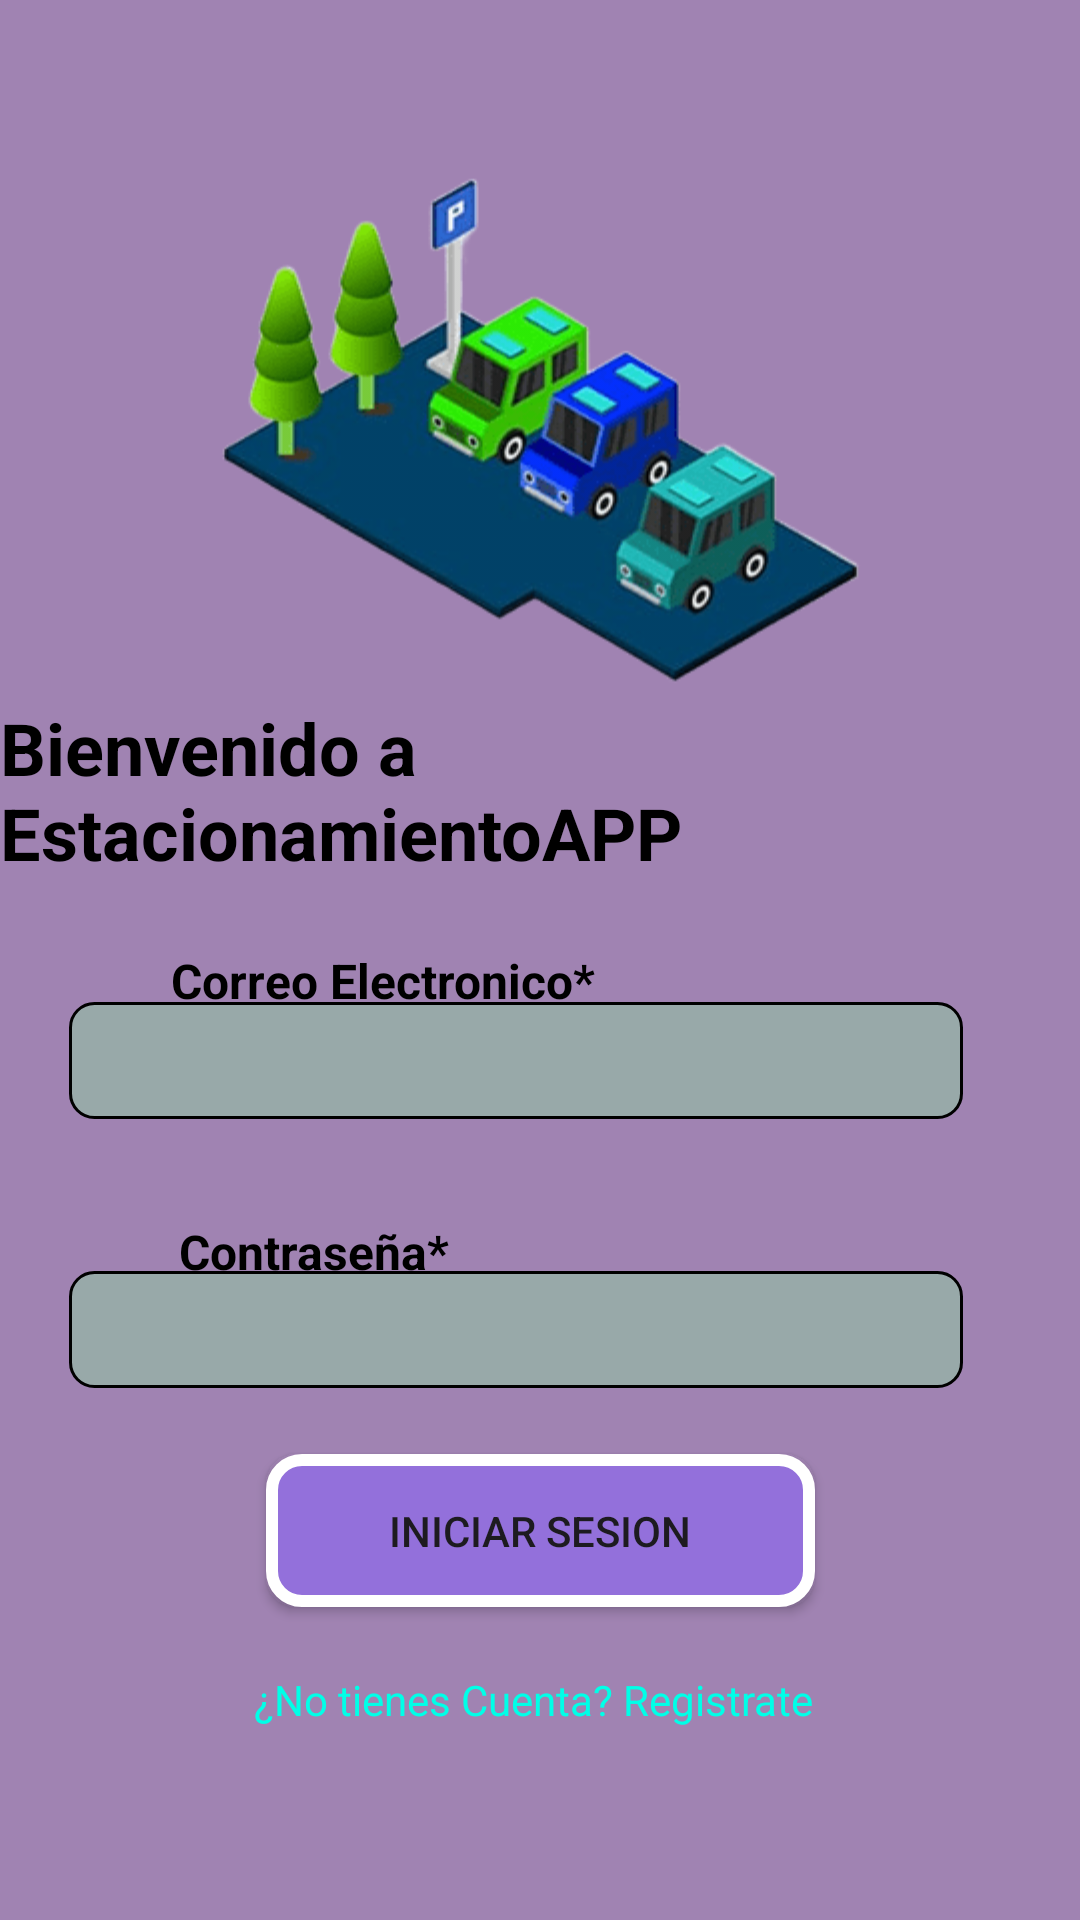

Here is an Android app screen rendered from its layout file. Give the layout XML and the strings, colors and styles it references.
<!-- AndroidManifest.xml: application theme Theme.EstacionamientoAPP -->
<!-- res/layout/activity_main.xml -->
<?xml version="1.0" encoding="utf-8"?>
<androidx.constraintlayout.widget.ConstraintLayout xmlns:android="http://schemas.android.com/apk/res/android"
    xmlns:app="http://schemas.android.com/apk/res-auto"
    xmlns:tools="http://schemas.android.com/tools"
    android:layout_width="match_parent"
    android:layout_height="match_parent"
    android:background="@color/purple"
    tools:context=".MainActivity">

    <TextView
        android:id="@+id/textView"
        android:layout_width="wrap_content"
        android:layout_height="wrap_content"
        android:text="Bienvenido a EstacionamientoAPP"
        android:textColor="#000000"
        android:textSize="24sp"
        android:textStyle="bold"
        app:layout_constraintBottom_toBottomOf="parent"
        app:layout_constraintEnd_toEndOf="parent"
        app:layout_constraintHorizontal_bias="0.421"
        app:layout_constraintStart_toStartOf="parent"
        app:layout_constraintTop_toTopOf="parent"
        app:layout_constraintVertical_bias="0.402" />

    <Button
        android:id="@+id/button"
        android:layout_width="183dp"
        android:layout_height="51dp"
        android:background="@drawable/buttoncolorss"
        android:onClick="login"
        android:text="Iniciar Sesion"
        app:layout_constraintBottom_toBottomOf="parent"
        app:layout_constraintEnd_toEndOf="parent"
        app:layout_constraintStart_toStartOf="parent"
        app:layout_constraintTop_toTopOf="parent"
        app:layout_constraintVertical_bias="0.823" />

    <TextView
        android:id="@+id/textView2"
        android:layout_width="wrap_content"
        android:layout_height="wrap_content"
        android:text="Correo Electronico*"
        android:textColor="#000000"
        android:textSize="16sp"
        android:textStyle="bold"
        app:layout_constraintBottom_toBottomOf="parent"
        app:layout_constraintEnd_toEndOf="parent"
        app:layout_constraintHorizontal_bias="0.26"
        app:layout_constraintStart_toStartOf="parent"
        app:layout_constraintTop_toTopOf="parent"
        app:layout_constraintVertical_bias="0.511" />

    <EditText
        android:id="@+id/correo"
        android:layout_width="298dp"
        android:layout_height="39dp"
        android:background="@drawable/edittext_background"
        android:ems="10"
        android:hint=""
        android:inputType="textEmailAddress"
        app:layout_constraintBottom_toBottomOf="parent"
        app:layout_constraintEnd_toEndOf="parent"
        app:layout_constraintHorizontal_bias="0.371"
        app:layout_constraintStart_toStartOf="parent"
        app:layout_constraintTop_toTopOf="parent"
        app:layout_constraintVertical_bias="0.556" />

    <TextView
        android:id="@+id/textView3"
        android:layout_width="wrap_content"
        android:layout_height="wrap_content"
        android:text="Contraseña*"
        android:textColor="#000000"
        android:textSize="16sp"
        android:textStyle="bold"
        app:layout_constraintBottom_toBottomOf="parent"
        app:layout_constraintEnd_toEndOf="parent"
        app:layout_constraintHorizontal_bias="0.221"
        app:layout_constraintStart_toStartOf="parent"
        app:layout_constraintTop_toTopOf="parent"
        app:layout_constraintVertical_bias="0.657" />

    <EditText
        android:id="@+id/contrasenia"
        android:layout_width="298dp"
        android:layout_height="39dp"
        android:background="@drawable/edittext_background"
        android:ems="10"
        android:hint=""
        android:inputType="textPassword"
        app:layout_constraintBottom_toBottomOf="parent"
        app:layout_constraintEnd_toEndOf="parent"
        app:layout_constraintHorizontal_bias="0.371"
        app:layout_constraintStart_toStartOf="parent"
        app:layout_constraintTop_toTopOf="parent"
        app:layout_constraintVertical_bias="0.705" />

    <ImageView
        android:id="@+id/imageView2"
        android:layout_width="269dp"
        android:layout_height="240dp"
        app:layout_constraintBottom_toBottomOf="parent"
        app:layout_constraintEnd_toEndOf="parent"
        app:layout_constraintStart_toStartOf="parent"
        app:layout_constraintTop_toTopOf="parent"
        app:layout_constraintVertical_bias="0.059"
        app:srcCompat="@drawable/imagen_2024_09_08_183343494" />

    <TextView
        android:id="@+id/textView9"
        android:layout_width="wrap_content"
        android:layout_height="wrap_content"
        android:layout_marginTop="43dp"
        android:clickable="true"
        android:onClick="registrar"
        android:text="¿No tienes Cuenta? Registrate"
        android:textColor="@color/cyan"
        app:layout_constraintBottom_toBottomOf="parent"
        app:layout_constraintEnd_toEndOf="parent"
        app:layout_constraintHorizontal_bias="0.488"
        app:layout_constraintStart_toStartOf="parent"
        app:layout_constraintTop_toTopOf="parent"
        app:layout_constraintVertical_bias="0.889" />

</androidx.constraintlayout.widget.ConstraintLayout>
<!-- resources referenced by this layout -->
<resources>
  <color name="cyan">#00FFE7</color>
  <color name="purple">#A083B2</color>
  <!-- drawable buttoncolorss (drawable) -->
  <?xml version="1.0" encoding="utf-8"?>
  <shape xmlns:android="http://schemas.android.com/apk/res/android"
      android:shape="rectangle">
      <solid android:color="@color/medium_purple" />
      <stroke
          android:width="4dp"
          android:color="#FFFFFF" />
      <corners android:radius="10dp" />
  </shape>
  <!-- drawable edittext_background (drawable) -->
  <?xml version="1.0" encoding="utf-8"?>
  <shape xmlns:android="http://schemas.android.com/apk/res/android">
      <solid android:color="@color/teal"/>
      <corners android:radius="8dp"/>
      <stroke android:width="1dp" android:color="@color/black"/>
  </shape>
  <!-- drawable imagen_2024_09_08_183343494: png bitmap (drawable, 19972 bytes) -->
  <style name="Theme.EstacionamientoAPP" parent="Base.Theme.EstacionamientoAPP" />
  <color name="medium_purple">#9370DB</color>
  <color name="teal">#98A9A9</color>
  <color name="black">#FF000000</color>
  <style name="Base.Theme.EstacionamientoAPP" parent="Theme.Material3.DayNight.NoActionBar">
          
          
      </style>
</resources>
